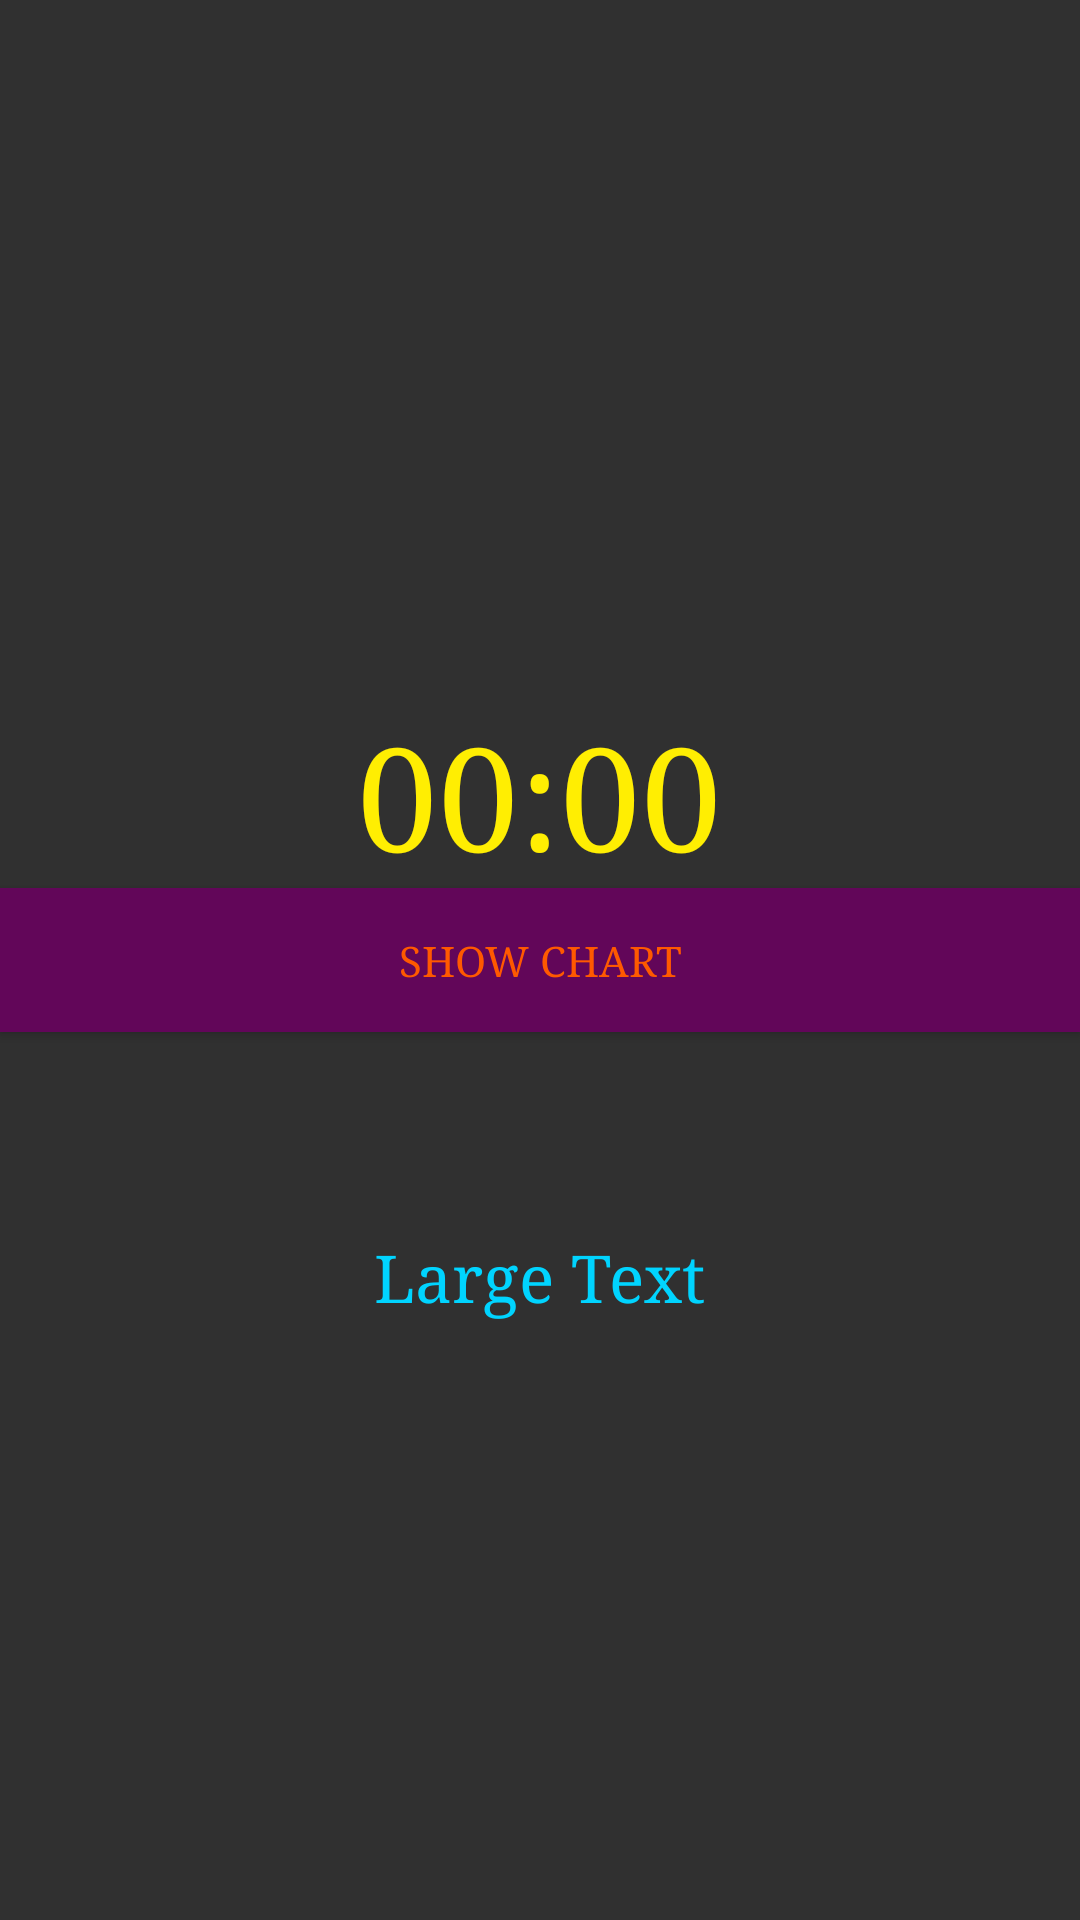

This screen was rendered from an Android layout file. Write that file and the resources it references.
<!-- AndroidManifest.xml: application theme Theme.AppCompat.NoActionBar -->
<!-- res/layout/popwindow.xml -->
<?xml version="1.0" encoding="utf-8"?>
<LinearLayout xmlns:android="http://schemas.android.com/apk/res/android"
    android:orientation="vertical" android:layout_width="match_parent"
    android:layout_height="match_parent"
    android:background="@mipmap/wall">

    <RelativeLayout
        android:layout_width="match_parent"
        android:layout_height="match_parent">

        <Button
            android:layout_width="wrap_content"
            android:layout_height="wrap_content"
            android:text="SHOW CHART"
            android:typeface="serif"
            android:textColor="#ff5900"
            android:id="@+id/stopTimer"
            android:background="#620659"
            android:layout_centerVertical="true"
            android:layout_alignParentLeft="true"
            android:layout_alignParentStart="true"
            android:layout_alignParentRight="true"
            android:layout_alignParentEnd="true"
            android:textSize="@dimen/abc_action_bar_progress_bar_size" />

        <TextView
            android:layout_width="wrap_content"
            android:layout_height="wrap_content"
            android:textAppearance="?android:attr/textAppearanceLarge"
            style="@android:style/TextAppearance.Large"
            android:textSize="50dp"
            android:textColor="#FF8000"
            android:typeface="serif"
            android:id="@+id/textView"
            android:layout_marginTop="98dp"
            android:layout_alignParentTop="true"
            android:layout_centerHorizontal="true" />

        <FrameLayout
            android:layout_width="match_parent"
            android:layout_height="match_parent"
            android:layout_above="@+id/stopTimer"
            android:layout_alignParentLeft="true"
            android:layout_alignParentStart="true">

            <Chronometer
                android:layout_width="wrap_content"
                android:layout_height="wrap_content"
                android:id="@+id/chronometer"
                android:layout_gravity="center_horizontal|bottom"
                android:textSize="@dimen/abc_action_bar_stacked_max_height"
                android:typeface="serif"
                android:textColor="#ffee02" />
        </FrameLayout>

        <TextView
            android:layout_width="wrap_content"
            android:layout_height="wrap_content"
            android:textAppearance="?android:attr/textAppearanceLarge"
            android:text="Large Text"
            android:id="@+id/questionId"
            android:layout_marginTop="67dp"
            android:layout_below="@+id/stopTimer"
            android:layout_centerHorizontal="true"
            android:textColor="#00d4ff"
            android:textSize="@dimen/abc_action_bar_progress_bar_size"
            android:typeface="serif" />

    </RelativeLayout>
</LinearLayout>
<!-- resources referenced by this layout -->
<resources>

</resources>
